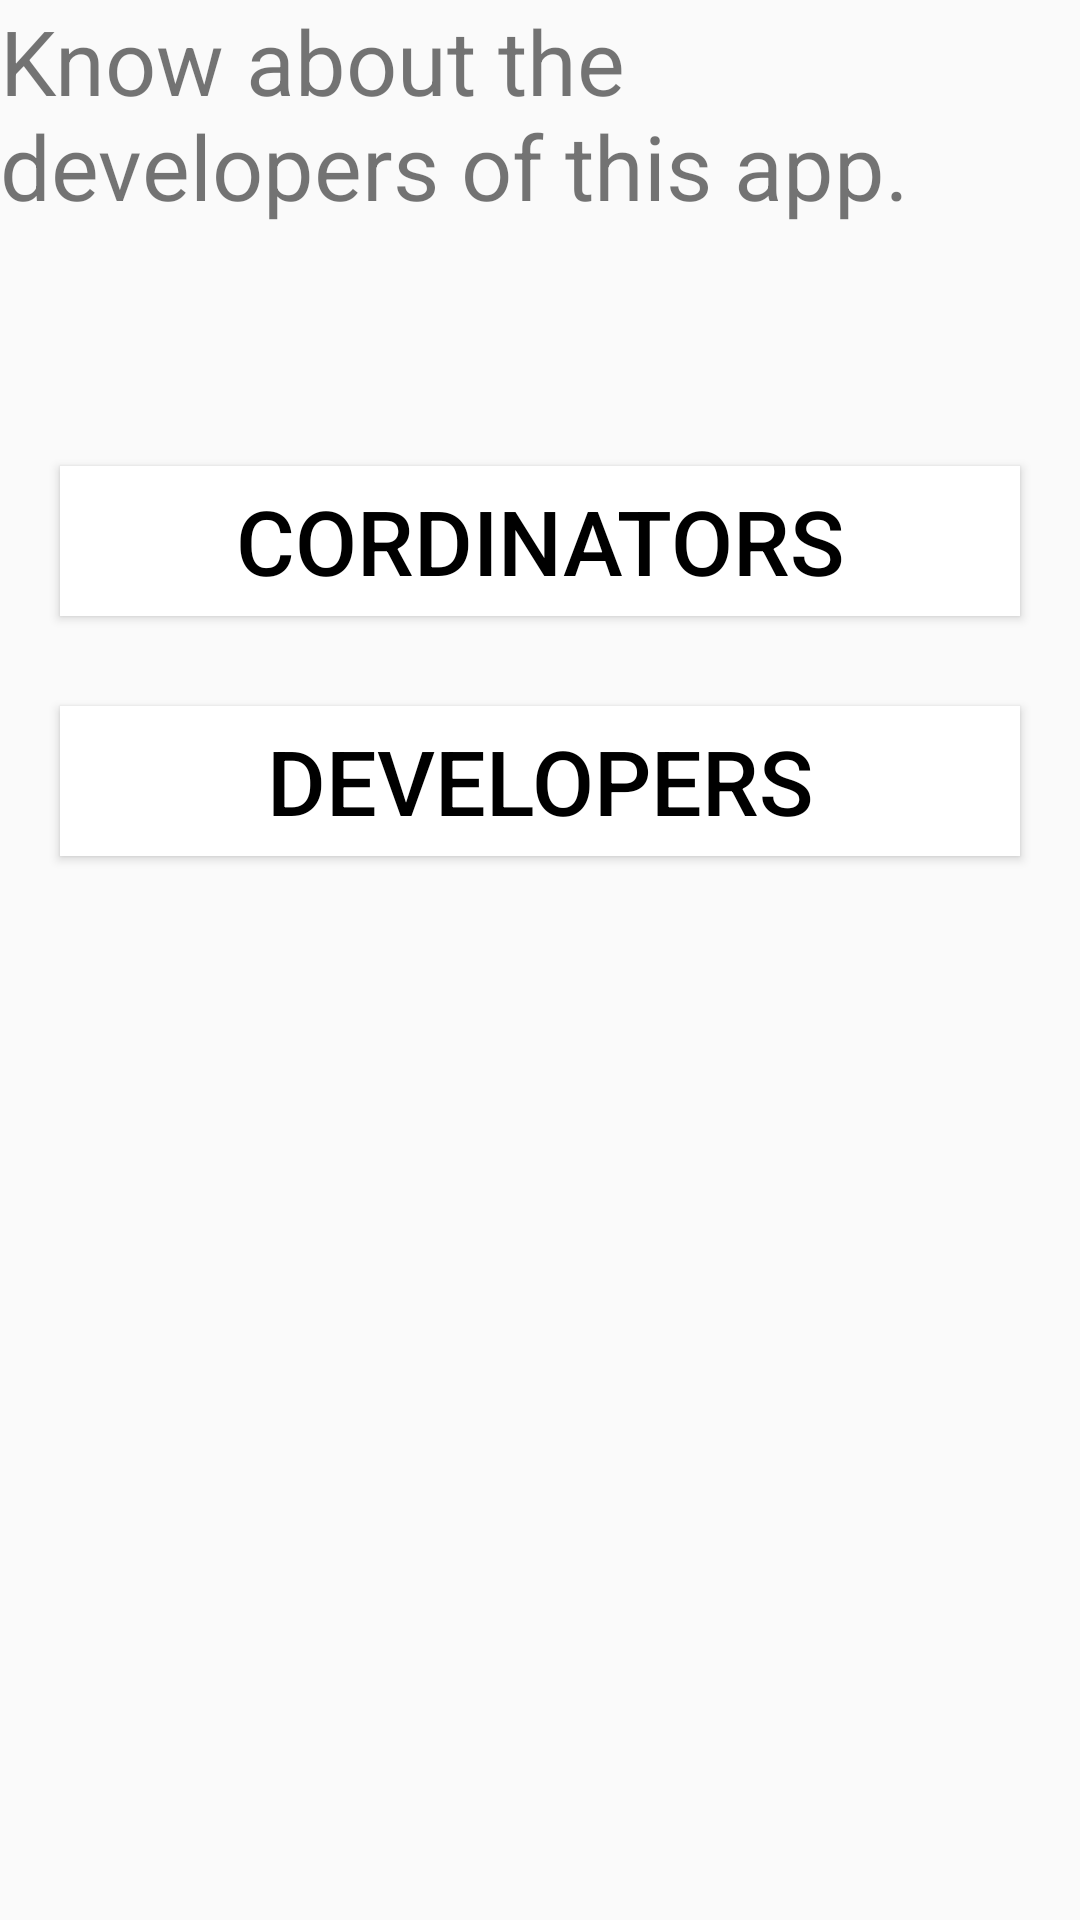

Here is an Android app screen rendered from its layout file. Give the layout XML and the strings, colors and styles it references.
<!-- AndroidManifest.xml: application theme AppTheme -->
<!-- res/layout/fragment_about.xml -->
<?xml version="1.0" encoding="utf-8"?>
<RelativeLayout xmlns:android="http://schemas.android.com/apk/res/android"
    android:layout_width="match_parent"
    android:layout_height="match_parent"
    >

    <TextView
        android:id="@+id/t1"
        android:layout_width="wrap_content"
        android:layout_height="wrap_content"
        android:layout_centerHorizontal="true"
        android:text="Know about the developers of this app."
        android:textSize="30sp"/>
c    <Button
    android:id="@+id/t2"
    android:layout_width="match_parent"
    android:layout_height="50dp"
    android:layout_below="@id/t1"
    android:layout_marginTop="80dp"
    android:layout_marginRight="20dp"
    android:layout_marginLeft="20dp"
    android:background="@color/white"
    android:textAlignment="center"
    android:textColor="@color/black"
    android:text="Cordinators"
    android:textSize="30dp"
    />
    <Button
        android:id="@+id/t3"
        android:layout_width="match_parent"
        android:layout_height="50dp"
        android:layout_below="@id/t2"
        android:layout_marginTop="30dp"
        android:layout_marginRight="20dp"
        android:layout_marginLeft="20dp"
        android:background="@color/white"
        android:textAlignment="center"
        android:textColor="@color/black"
        android:text="Developers"
        android:textSize="30dp"
        />
    <FrameLayout
        android:id="@+id/frameLayout"
        android:layout_width="match_parent"
        android:layout_height="match_parent"
        android:layout_marginTop="10dp" />

</RelativeLayout>
<!-- resources referenced by this layout -->
<resources>
  <style name="AppTheme" parent="Theme.AppCompat.Light.NoActionBar">
          
          <item name="colorPrimary">@color/colorPrimary</item>
          <item name="colorPrimaryDark">@color/colorPrimaryDark</item>
          <item name="colorAccent">@color/colorAccent</item>
      </style>
  <!-- not gathered from this repository: default colours our renderer supplied (Android Studio template values) -->
  <color name="black">#FF000000</color>
  <color name="white">#FFFFFFFF</color>
  <color name="colorPrimary">#FF6200EE</color>
  <color name="colorPrimaryDark">#FF3700B3</color>
  <color name="colorAccent">#FF03DAC5</color>
</resources>
